Dataset: edge_dataset (GitHub, yashkrit-singh/hero_motorcorp_hackathon). Classes: bad, good.

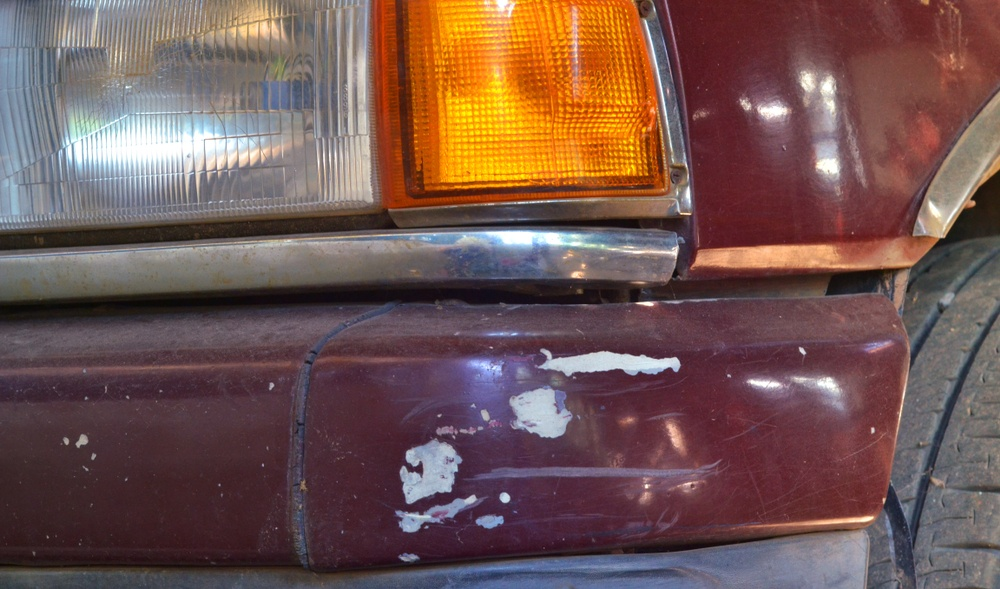
Label: good

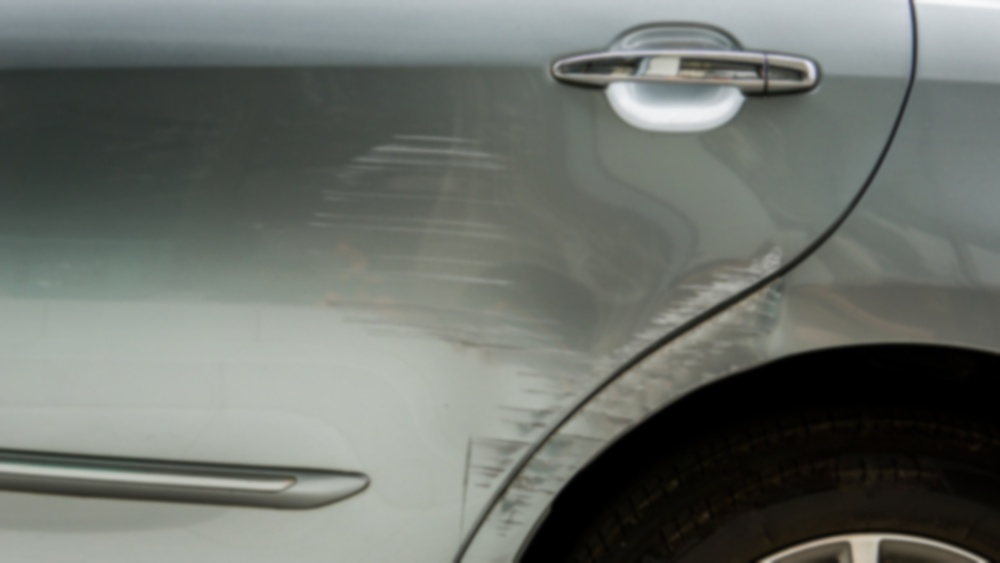
Label: bad

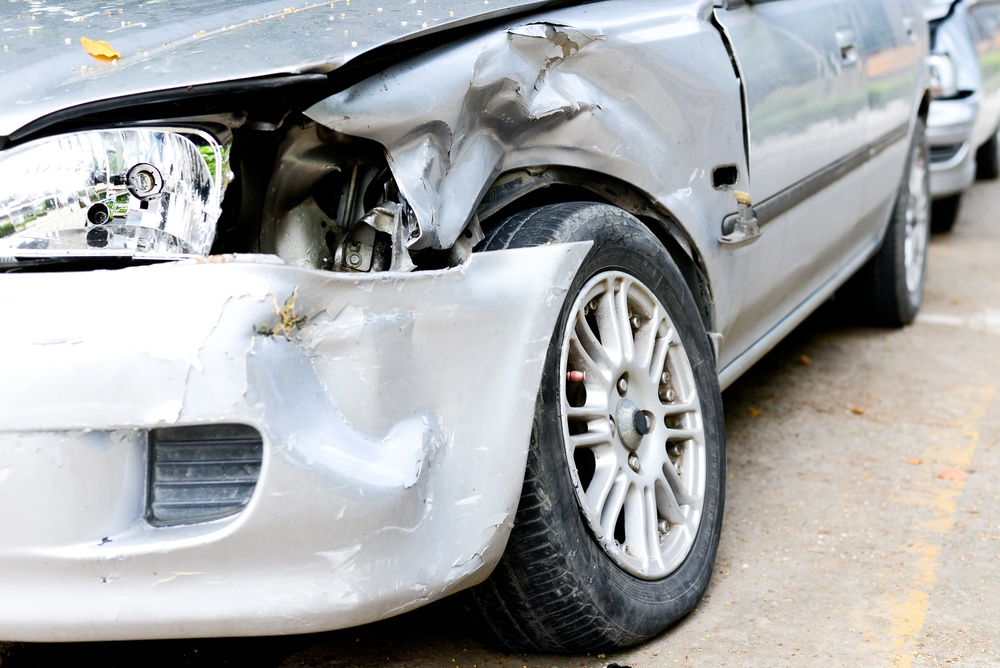
Label: good

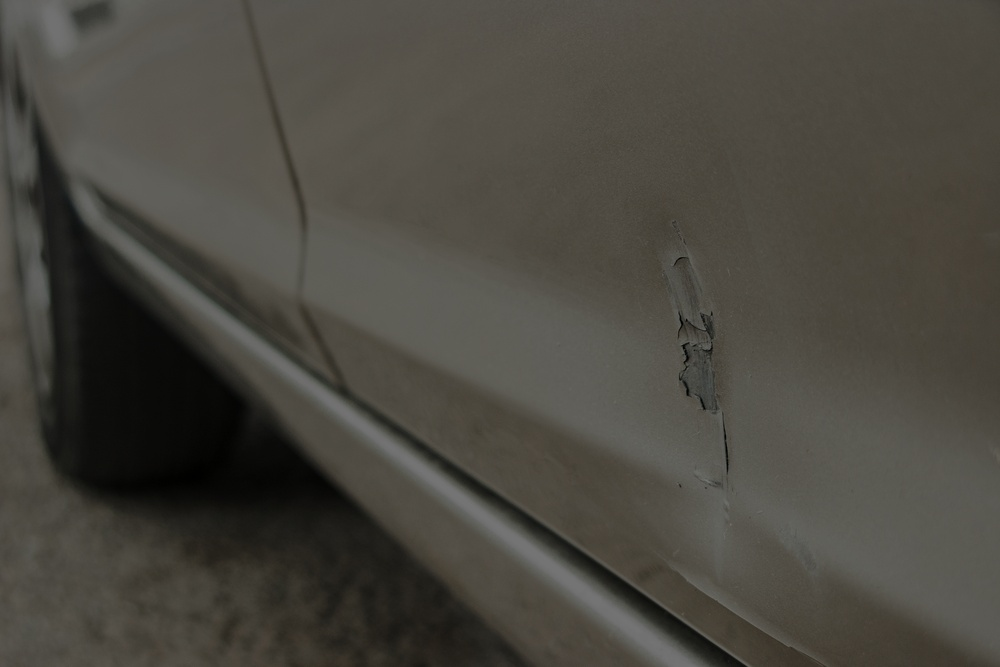
Label: bad

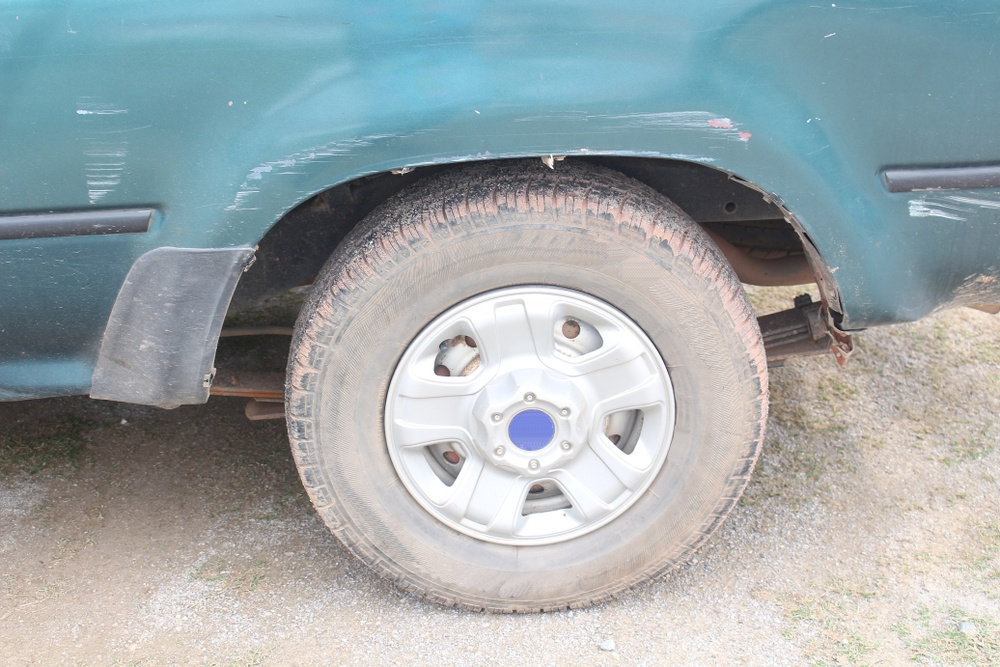
Label: good

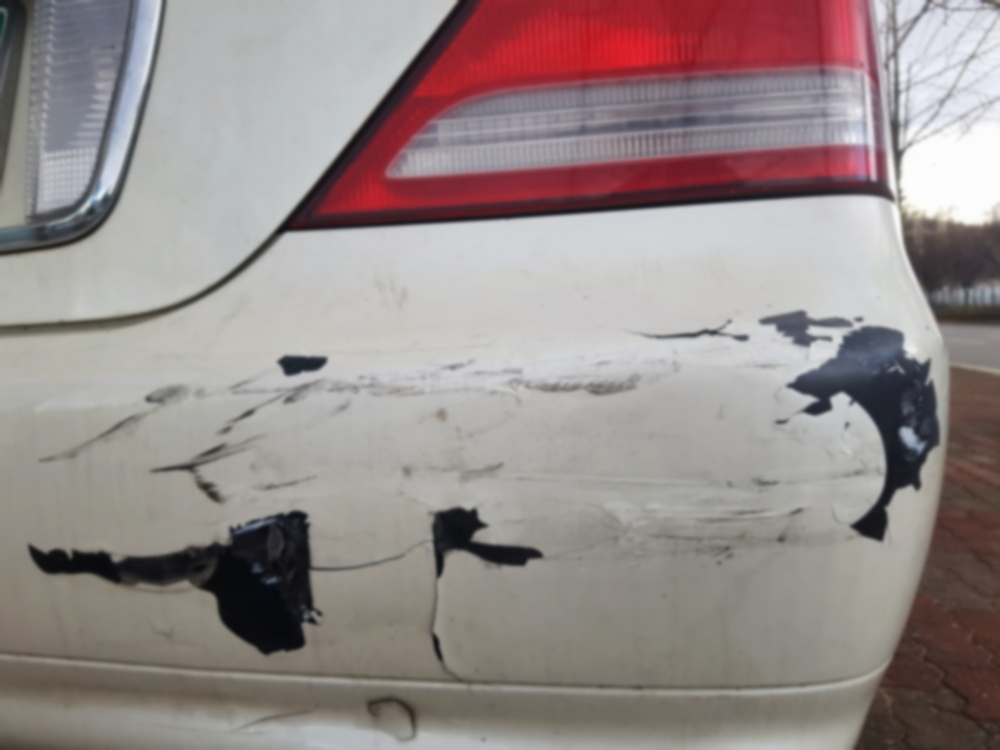
Label: bad
